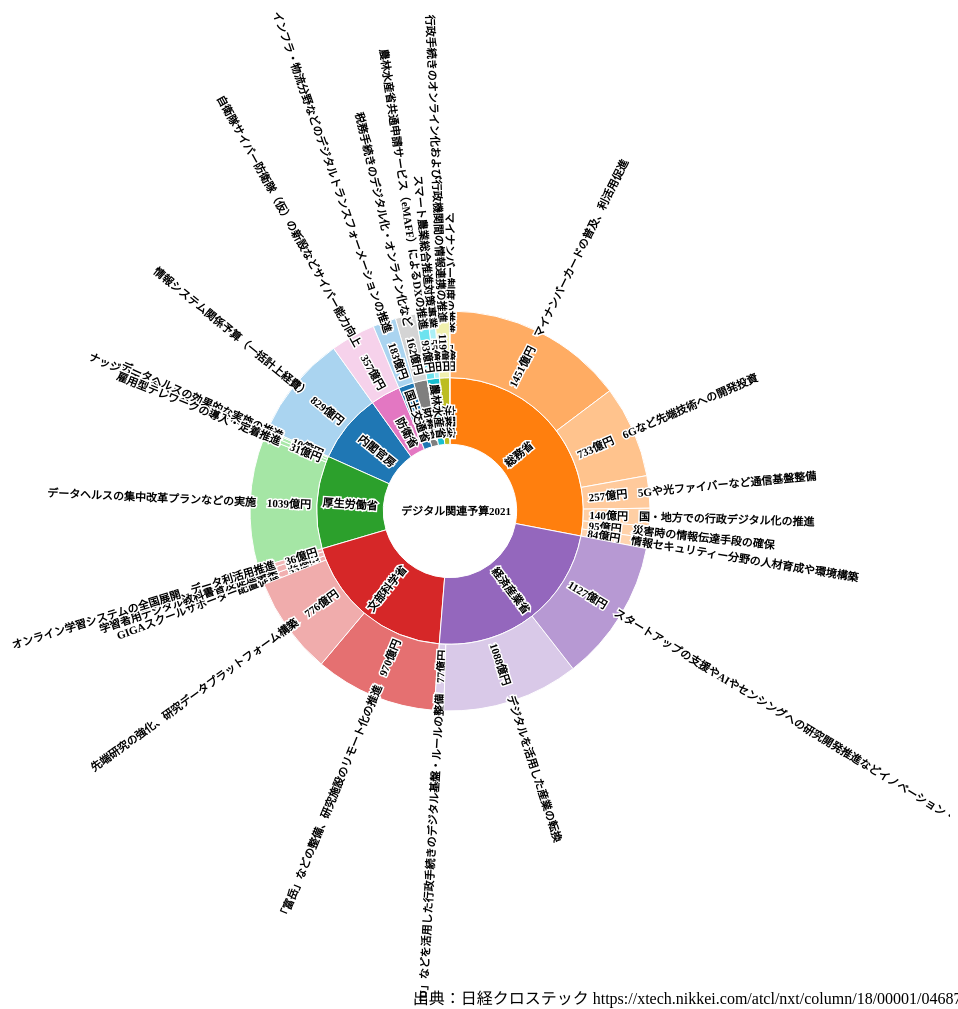
D3 v3 page, settled after 480 driven frames (8 s of simulated time); the page loaded 1 data file(s).


// ── javascripts/SunburstChart.js
var width = 1000,
    height = 1000,
    radius = Math.min(width, height) *0.2;

var x = d3.scale.linear()
    .range([0, 2 * Math.PI]);

var y = d3.scale.linear()
    .range([radius*.0, radius]);

var color = d3.scale.category10();

var svg = d3.select("body").append("svg")
    .attr("width", width)
    .attr("height", height)
  .append("g")
    .attr("transform", "translate(" + width / 2 + "," + (height / 2 + 10) + ")");

var partition = d3.layout.partition()
    .value(function(d) { return d.FY2021; });

var arc = d3.svg.arc()
    .startAngle(function(d) { return Math.max(0, Math.min(2 * Math.PI, x(d.x))); })
    .endAngle(function(d) { return Math.max(0, Math.min(2 * Math.PI, x(d.x + d.dx))); })
    .innerRadius(function(d) { return Math.max(0, y(d.y)); })
    .outerRadius(function(d) { return Math.max(0, y(d.y + d.dy)); });

var color_idx = 0;

function getColor(d){
  if(d.depth == 0){
    return "#ffffff";
  }
  if(d.depth == 1){
    return color(d.name);
  }
  if(d.depth > 1){
    start_c = color(d.parent.name);
    end_c = "#FFFFFF";
    var colors = [start_c, end_c];
    var interpolated = d3.scale.linear()
      .range(colors)
      .domain([d.parent.x, d.parent.x + d.parent.dx * 1.5])
      .interpolate(d3.interpolateHsl);
    //color_idx += 2;
    return interpolated(d.x+d.dx);
  }
}

d3.json("./data/DigitalBudget2021.json", function(error, data) {

  data = pre_data(data);
  var g = svg.selectAll("g")
      .data(partition.nodes(data))
    .enter().append("g");

  var path = g.append("path")
    .attr("d", arc)
    //.attr("opacity", function(d){ return d.children ? 1 : d.change/3;})
    //.style("fill", function(d) { return color((d.children ? d : d.parent).name); })
    .style("fill", function(d) { return getColor(d); })
    
//    .style("fill", function(d){return d.children ? color(d.name) : interpolated(d.change); })
    .on("click", click);

  var text = g.append("text")
    .attr("transform", function(d) { return "rotate(" + computeTextRotation(d) + ")"; })
    /*
    .attr("x", function(d) { return y(d.y); })
    .attr("dx", "6") // margin
    .attr("dy", ".35em") // vertical-align
    */
   .attr("startOffset", "50%")
   .attr("dx", d =>{
     const rotation = computeTextRotation(d);
     return (rotation > 90 && rotation < 270) ? -6 : 6;
    })
    .attr("dy", ".35em") // vertical-align
    .attr("text-anchor", d => {
      const rotation = computeTextRotation(d);
      if(d.depth==0) return "middle";
      return (rotation > 90 && rotation < 270) ? "end" : "start";
      }
    )
    .attr("transform", d=> {
      var rotation = computeTextRotation(d);
      var translation = y(d.y);
      if (rotation > 90 && rotation < 270) {
          rotation = rotation + 180;
          translation = -translation;
      }
      if(d.depth==0) rotation=0;
      return (
          "rotate(" + rotation + ")" 
          +"translate(" + translation + ",0)"
      );
    })
    .style("stroke-width","3")
    .style("stroke", "#fff") //縁取り
    .style("fill","#000") //文字色
    .style("paint-order","stroke")
    .text(function(d) {
      var str = [d3.format("1f")(d.children ? d.value : d.FY2021) + "億円", d.name];
      var rotation = computeTextRotation(d);
      if (rotation > 90 && rotation < 270) { 
        var tmp = str[0];
        str[0] = str[1];
        str[1] = tmp;
      }
      return d.children ? 
        d.name : 
        str[0] + "　" + str[1]
      });

  function click(d) {
    // fade out all text elements
    text.transition().attr("opacity", 0);

    path.transition()
      .duration(750)
      .attrTween("d", arcTween(d))
      .each("end", function(e, i) {
          // check if the animated element's data e lies within the visible angle span given in d
          if (e.x >= d.x && e.x < (d.x + d.dx)) {
            // get a selection of the associated text element
            var arcText = d3.select(this.parentNode).select("text");
            // fade in the text element and recalculate positions
            arcText.transition().duration(750)
              .attr("opacity", 1)
              .attr("transform", function() { return "rotate(" + computeTextRotation(e) + ")" })
              .attr("x", function(d) { return y(d.y); });
          }
      });
  }
});

d3.select(self.frameElement).style("height", height + "px");

// Interpolate the scales!
function arcTween(d) {
  var xd = d3.interpolate(x.domain(), [d.x, d.x + d.dx]),
      yd = d3.interpolate(y.domain(), [d.y, 1]),
      yr = d3.interpolate(y.range(), [d.y ? 20 : 0, radius]);
  return function(d, i) {
    return i
        ? function(t) { return arc(d); }
        : function(t) { x.domain(xd(t)); y.domain(yd(t)).range(yr(t)); return arc(d); };
  };
}

function computeTextRotation(d) {
  return (x(d.x + d.dx / 2) - Math.PI / 2) / Math.PI * 180;
}

function pre_data(arr){
    ministries = [];
    items = [];
    tmp = ""
    idx=0;
    out = [];
    for(i=0;i<arr.length;i++){
        if(tmp != arr[i].ministry){
            tmp = arr[i].ministry;
            ministries.push(tmp);
        }
    }
    for(i=0; i<arr.length;i++){
        if(ministries[idx] == arr[i].ministry){
            items.push({"name":arr[i].name, "FY2021":arr[i].FY2021, "FY2020":arr[i].FY2020, "change":arr[i].change});
        }else{
            out.push({"name":ministries[idx], "children": items});
            items = [];
            items.push({"name":arr[i].name, "FY2021":arr[i].FY2021, "FY2020":arr[i].FY2020, "change":arr[i].change});
            idx += 1;
        }
    }

    return {"name":"デジタル関連予算2021", "children": out};
}

### data: data/DigitalBudget2021.json, 5802 bytes — head not shown